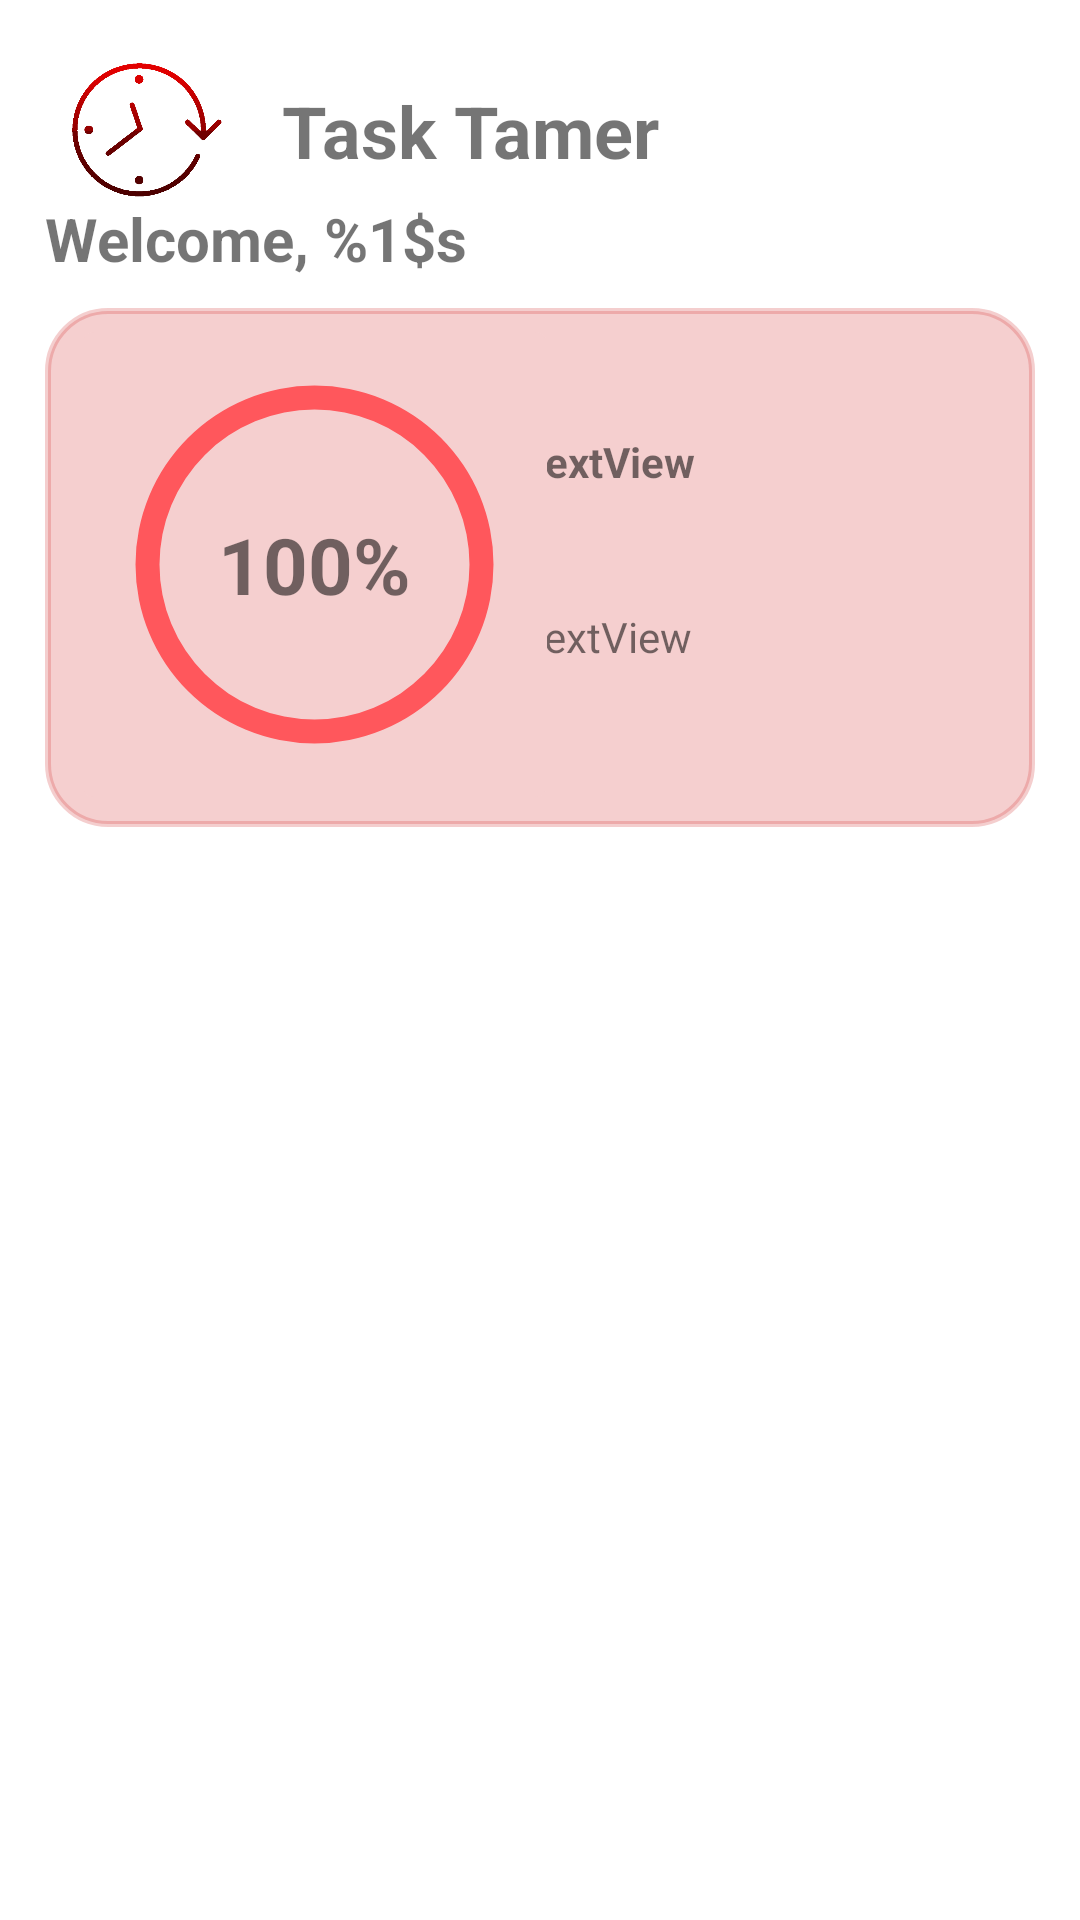

Here is an Android app screen rendered from its layout file. Give the layout XML and the strings, colors and styles it references.
<!-- AndroidManifest.xml: application theme Theme.TaskTamer -->
<!-- res/layout/fragment_dashboard.xml -->
<?xml version="1.0" encoding="utf-8"?>
<androidx.constraintlayout.widget.ConstraintLayout xmlns:android="http://schemas.android.com/apk/res/android"
    xmlns:app="http://schemas.android.com/apk/res-auto"
    xmlns:tools="http://schemas.android.com/tools"
    android:layout_width="match_parent"
    android:layout_height="match_parent"
    tools:context="com.varsitycollege.tasktamer.ui.dashboard.DashboardFragment"
    >

    <TextView
        android:id="@+id/dash_user"
        android:layout_width="wrap_content"
        android:layout_height="wrap_content"
        android:layout_marginStart="15dp"
        android:text="Welcome, %1$s"
        android:textSize="20sp"
        android:textStyle="bold"
        app:layout_constraintBottom_toTopOf="@+id/redish_background"
        app:layout_constraintEnd_toEndOf="parent"
        app:layout_constraintHorizontal_bias="0.0"
        app:layout_constraintStart_toStartOf="parent"
        app:layout_constraintTop_toTopOf="parent"
        app:layout_constraintVertical_bias="0.872" />

    <ImageView
        android:id="@+id/imageView"
        android:layout_width="33dp"
        android:layout_height="35dp"
        android:layout_marginTop="30dp"
        android:layout_marginEnd="15dp"
        android:src="@drawable/outline_notifications_24"
        app:layout_constraintBottom_toBottomOf="parent"
        app:layout_constraintEnd_toEndOf="parent"
        app:layout_constraintHorizontal_bias="1.0"
        app:layout_constraintStart_toEndOf="@+id/dash_title"
        app:layout_constraintTop_toTopOf="parent"
        app:layout_constraintVertical_bias="0.0"
        app:tint="@color/Btn_Red" />

    <TextView
        android:id="@+id/dash_title"
        android:layout_width="wrap_content"
        android:layout_height="wrap_content"
        android:layout_marginStart="15dp"
        android:text="Task Tamer"
        android:textSize="24sp"
        android:textStyle="bold"
        app:layout_constraintBottom_toBottomOf="parent"
        app:layout_constraintEnd_toEndOf="parent"
        app:layout_constraintHorizontal_bias="0.0"
        app:layout_constraintStart_toEndOf="@+id/logoDash"
        app:layout_constraintTop_toTopOf="parent"
        app:layout_constraintVertical_bias="0.045" />

    <ImageView
        android:id="@+id/logoDash"
        android:layout_width="64dp"
        android:layout_height="59dp"
        android:layout_marginStart="15dp"
        android:src="@drawable/mainlogocntr"
        app:layout_constraintBottom_toBottomOf="parent"
        app:layout_constraintEnd_toEndOf="parent"
        app:layout_constraintHorizontal_bias="0.0"
        app:layout_constraintStart_toStartOf="parent"
        app:layout_constraintTop_toTopOf="parent"
        app:layout_constraintVertical_bias="0.023" />

    <com.google.android.material.card.MaterialCardView
        android:id="@+id/materialCardView"
        android:layout_width="155dp"
        android:layout_height="155dp"
        app:cardBackgroundColor="#F5CFCF"
        android:outlineSpotShadowColor="#F5CFCF"
        app:layout_constraintBottom_toBottomOf="@id/redish_background"
        app:layout_constraintEnd_toEndOf="@id/redish_background"
        app:layout_constraintHorizontal_bias="0.07"
        app:layout_constraintStart_toStartOf="@id/redish_background"
        app:layout_constraintTop_toTopOf="@id/redish_background"
        app:layout_constraintVertical_bias="0.44">

        <ProgressBar
            android:id="@+id/progressbar_dash"
            style="?android:attr/progressBarStyleHorizontal"
            android:layout_width="match_parent"
            android:layout_height="match_parent"
            android:indeterminate="false"
            android:max="100"
            android:progress="100"
            android:progressDrawable="@drawable/circular_progress_bar" />

        <TextView
            android:id="@+id/progressbar_percent"
            android:layout_width="wrap_content"
            android:layout_height="wrap_content"
            android:layout_gravity="center"
            android:textStyle="bold"
            android:textSize="26sp"
            android:text="100%" />

    </com.google.android.material.card.MaterialCardView>

    <ImageView
        android:id="@+id/redish_background"
        android:layout_width="match_parent"
        android:layout_height="173dp"
        android:layout_marginStart="15dp"
        android:layout_marginEnd="15dp"
        android:background="@drawable/dashboard_background"
        app:layout_constraintBottom_toBottomOf="parent"
        app:layout_constraintEnd_toEndOf="parent"
        app:layout_constraintStart_toStartOf="parent"
        app:layout_constraintTop_toTopOf="parent"
        app:layout_constraintVertical_bias="0.22" />

    <TextView
        android:id="@+id/timeHeader"
        android:layout_width="180dp"
        android:maxWidth="180dp"
        app:flow_wrapMode="aligned"
        android:layout_height="wrap_content"
        android:text="TextView"
        android:textStyle="bold"
        app:layout_constraintBottom_toBottomOf="@+id/redish_background"
        app:layout_constraintEnd_toEndOf="@+id/redish_background"
        app:layout_constraintStart_toEndOf="@+id/materialCardView"
        app:layout_constraintTop_toTopOf="@+id/redish_background"
        app:layout_constraintVertical_bias="0.27" />

    <TextView
        android:id="@+id/timeDescription"
        android:layout_width="180dp"
        android:layout_height="wrap_content"
        android:text="TextView"
        app:layout_constraintBottom_toBottomOf="@+id/redish_background"
        app:layout_constraintEnd_toEndOf="@+id/redish_background"
        app:layout_constraintStart_toEndOf="@+id/materialCardView"
        app:layout_constraintTop_toTopOf="@+id/redish_background"
        app:layout_constraintVertical_bias="0.65" />

    <TextView
        android:id="@+id/todayTasks"
        android:layout_width="wrap_content"
        android:layout_height="wrap_content"
        android:layout_marginStart="15dp"
        android:text="Today's Tasks"
        android:textColor="@color/txt_colour_light"
        android:textStyle="bold"
        app:layout_constraintBottom_toTopOf="@+id/dashGridView"
        app:layout_constraintEnd_toEndOf="parent"
        app:layout_constraintHorizontal_bias="0.0"
        app:layout_constraintStart_toStartOf="parent"
        app:layout_constraintTop_toBottomOf="@id/redish_background" />

    <GridView
        android:id="@+id/dashGridView"
        android:layout_width="match_parent"
        android:layout_height="390dp"
        android:gravity="center_horizontal"
        android:horizontalSpacing="10dp"
        android:numColumns="2"
        android:verticalSpacing="10dp"
        android:layout_marginStart="15dp"
        android:layout_marginEnd="15dp"
        android:fadeScrollbars="false"
        android:scrollbarThumbVertical="@android:color/transparent"
        app:layout_constraintBottom_toBottomOf="parent"
        app:layout_constraintEnd_toEndOf="parent"
        app:layout_constraintStart_toStartOf="parent"
        app:layout_constraintTop_toBottomOf="@+id/redish_background"
        app:layout_constraintVertical_bias="1.0"
        android:paddingBottom="70dp"
        android:clipToPadding="false"/>

</androidx.constraintlayout.widget.ConstraintLayout>
<!-- resources referenced by this layout -->
<resources>
  <color name="Btn_Red">#D03838</color>
  <color name="txt_colour_light">#6E6E6E</color>
  <!-- drawable circular_progress_bar (drawable) -->
  <rotate xmlns:android="http://schemas.android.com/apk/res/android"
      android:fromDegrees="270"
      android:toDegrees="270">
      <shape
          android:shape="ring"
          android:thickness="8dp"
          android:useLevel="true"
          >
          <solid android:color="#FF575C" />
          <size
              android:width="64dp"
              android:height="64dp" />
      </shape>
  </rotate>
  <!-- drawable dashboard_background (drawable) -->
  <?xml version="1.0" encoding="UTF-8"?>
  <shape xmlns:android="http://schemas.android.com/apk/res/android">
      <solid android:color="#F5CFCF"/>
      <stroke android:width="2dp" android:color="#3ED03838" />
      <corners android:radius="20dp"/>
      <padding android:left="0dp" android:top="0dp" android:right="0dp" android:bottom="0dp" />
  </shape>
  <!-- drawable mainlogocntr: png bitmap (drawable, 90829 bytes) -->
  <style name="Theme.TaskTamer" parent="Theme.MaterialComponents.DayNight.DarkActionBar">
          
          <item name="colorPrimary">@color/Btn_Red</item>
          <item name="colorPrimaryVariant">@color/Btn_Red</item>
          <item name="colorOnPrimary">@color/txt_colour_light</item>
          <item name="cardBackgroundColor">@color/greybkgrd</item>
          <item name="btnBackgroundColor">@color/btngrey</item>
          <item name="mainbtnBackgroundColor">@color/greybkgrd</item>
          <item name="RdbtnBackgroundColor">@color/Btn_Red</item>
          
          <item name="colorSecondary">@color/Btn_Red</item>
          <item name="colorSecondaryVariant">@color/Btn_Red</item>
          <item name="colorOnSecondary">@color/txt_colour_light</item>
          
          <item name="android:statusBarColor">?attr/colorPrimaryVariant</item>
          
      </style>
  <color name="greybkgrd">#DFDFDF</color>
  <color name="btngrey">#F6F6F6</color>
</resources>
